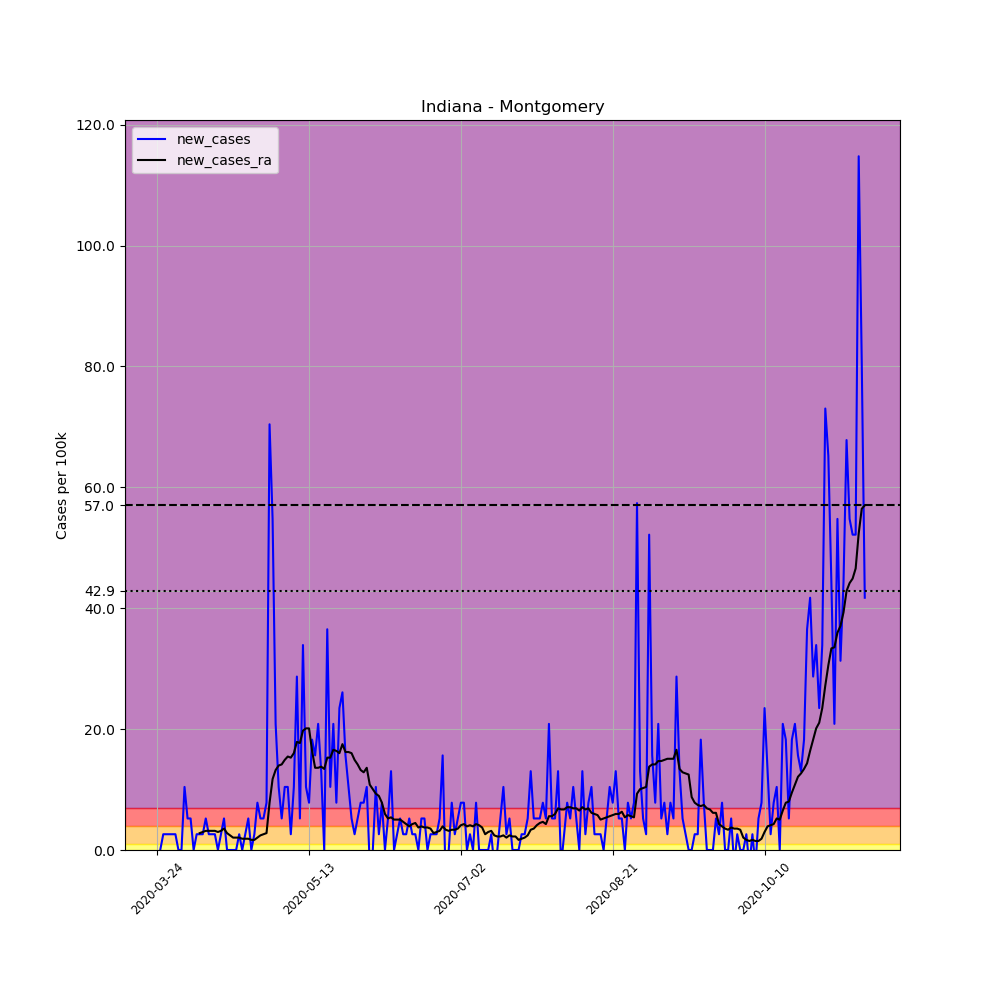

The data file committed next to this chart (first rows):
, date, county, state, fips, cases, deaths, COUNTY, STNAME, CTYNAME, POPESTIMATE2019, per_100k, new_cases, new_cases_ra
300879, 2020-03-24, Montgomery, Indiana, 18107, 1, 0, 107, Indiana, Montgomery, 38338, 2.608, , 
300880, 2020-03-25, Montgomery, Indiana, 18107, 1, 0, 107, Indiana, Montgomery, 38338, 2.608, 0.0, 
300881, 2020-03-26, Montgomery, Indiana, 18107, 2, 0, 107, Indiana, Montgomery, 38338, 5.217, 2.608, 
300882, 2020-03-27, Montgomery, Indiana, 18107, 3, 0, 107, Indiana, Montgomery, 38338, 7.825, 2.608, 
300883, 2020-03-28, Montgomery, Indiana, 18107, 4, 0, 107, Indiana, Montgomery, 38338, 10.43, 2.608, 
300884, 2020-03-29, Montgomery, Indiana, 18107, 5, 0, 107, Indiana, Montgomery, 38338, 13.04, 2.608, 
300885, 2020-03-30, Montgomery, Indiana, 18107, 6, 0, 107, Indiana, Montgomery, 38338, 15.65, 2.608, 
300886, 2020-03-31, Montgomery, Indiana, 18107, 6, 0, 107, Indiana, Montgomery, 38338, 15.65, 0.0, 
300887, 2020-04-01, Montgomery, Indiana, 18107, 6, 0, 107, Indiana, Montgomery, 38338, 15.65, 0.0, 
300888, 2020-04-02, Montgomery, Indiana, 18107, 10, 0, 107, Indiana, Montgomery, 38338, 26.08, 10.43, 
300889, 2020-04-03, Montgomery, Indiana, 18107, 12, 0, 107, Indiana, Montgomery, 38338, 31.3, 5.217, 
300890, 2020-04-04, Montgomery, Indiana, 18107, 14, 0, 107, Indiana, Montgomery, 38338, 36.52, 5.217, 
300891, 2020-04-05, Montgomery, Indiana, 18107, 14, 0, 107, Indiana, Montgomery, 38338, 36.52, 0.0, 
300892, 2020-04-06, Montgomery, Indiana, 18107, 15, 0, 107, Indiana, Montgomery, 38338, 39.13, 2.608, 
300893, 2020-04-07, Montgomery, Indiana, 18107, 16, 0, 107, Indiana, Montgomery, 38338, 41.73, 2.608, 2.795
300894, 2020-04-08, Montgomery, Indiana, 18107, 17, 0, 107, Indiana, Montgomery, 38338, 44.34, 2.608, 2.981
300895, 2020-04-09, Montgomery, Indiana, 18107, 19, 0, 107, Indiana, Montgomery, 38338, 49.56, 5.217, 3.167
300896, 2020-04-10, Montgomery, Indiana, 18107, 20, 0, 107, Indiana, Montgomery, 38338, 52.17, 2.608, 3.167
300897, 2020-04-11, Montgomery, Indiana, 18107, 21, 0, 107, Indiana, Montgomery, 38338, 54.78, 2.608, 3.167
300898, 2020-04-12, Montgomery, Indiana, 18107, 22, 0, 107, Indiana, Montgomery, 38338, 57.38, 2.608, 3.167
300899, 2020-04-13, Montgomery, Indiana, 18107, 22, 0, 107, Indiana, Montgomery, 38338, 57.38, 0.0, 2.981
300900, 2020-04-14, Montgomery, Indiana, 18107, 23, 0, 107, Indiana, Montgomery, 38338, 59.99, 2.608, 3.167
300901, 2020-04-15, Montgomery, Indiana, 18107, 25, 0, 107, Indiana, Montgomery, 38338, 65.21, 5.217, 3.54
300902, 2020-04-16, Montgomery, Indiana, 18107, 25, 0, 107, Indiana, Montgomery, 38338, 65.21, 0.0, 2.795
300903, 2020-04-17, Montgomery, Indiana, 18107, 25, 0, 107, Indiana, Montgomery, 38338, 65.21, 0.0, 2.422
300904, 2020-04-18, Montgomery, Indiana, 18107, 25, 0, 107, Indiana, Montgomery, 38338, 65.21, 0.0, 2.049
300905, 2020-04-19, Montgomery, Indiana, 18107, 25, 0, 107, Indiana, Montgomery, 38338, 65.21, 0.0, 2.049
300906, 2020-04-20, Montgomery, Indiana, 18107, 26, 0, 107, Indiana, Montgomery, 38338, 67.82, 2.608, 2.049
300907, 2020-04-21, Montgomery, Indiana, 18107, 26, 0, 107, Indiana, Montgomery, 38338, 67.82, 0.0, 1.863
300908, 2020-04-22, Montgomery, Indiana, 18107, 27, 0, 107, Indiana, Montgomery, 38338, 70.43, 2.608, 1.863
300909, 2020-04-23, Montgomery, Indiana, 18107, 29, 0, 107, Indiana, Montgomery, 38338, 75.64, 5.217, 1.863
300910, 2020-04-24, Montgomery, Indiana, 18107, 29, 0, 107, Indiana, Montgomery, 38338, 75.64, 0.0, 1.677
300911, 2020-04-25, Montgomery, Indiana, 18107, 30, 0, 107, Indiana, Montgomery, 38338, 78.25, 2.608, 1.677
300912, 2020-04-26, Montgomery, Indiana, 18107, 33, 0, 107, Indiana, Montgomery, 38338, 86.08, 7.825, 2.049
300913, 2020-04-27, Montgomery, Indiana, 18107, 35, 0, 107, Indiana, Montgomery, 38338, 91.29, 5.217, 2.422
300914, 2020-04-28, Montgomery, Indiana, 18107, 37, 0, 107, Indiana, Montgomery, 38338, 96.51, 5.217, 2.608
300915, 2020-04-29, Montgomery, Indiana, 18107, 40, 0, 107, Indiana, Montgomery, 38338, 104.3, 7.825, 2.795
300916, 2020-04-30, Montgomery, Indiana, 18107, 67, 0, 107, Indiana, Montgomery, 38338, 174.8, 70.43, 7.825
300917, 2020-05-01, Montgomery, Indiana, 18107, 88, 0, 107, Indiana, Montgomery, 38338, 229.5, 54.78, 11.74
300918, 2020-05-02, Montgomery, Indiana, 18107, 96, 0, 107, Indiana, Montgomery, 38338, 250.4, 20.87, 13.23
300919, 2020-05-03, Montgomery, Indiana, 18107, 100, 0, 107, Indiana, Montgomery, 38338, 260.8, 10.43, 13.97
300920, 2020-05-04, Montgomery, Indiana, 18107, 102, 0, 107, Indiana, Montgomery, 38338, 266.1, 5.217, 14.16
300921, 2020-05-05, Montgomery, Indiana, 18107, 106, 2, 107, Indiana, Montgomery, 38338, 276.5, 10.43, 14.91
300922, 2020-05-06, Montgomery, Indiana, 18107, 110, 2, 107, Indiana, Montgomery, 38338, 286.9, 10.43, 15.46
300923, 2020-05-07, Montgomery, Indiana, 18107, 111, 2, 107, Indiana, Montgomery, 38338, 289.5, 2.608, 15.28
300924, 2020-05-08, Montgomery, Indiana, 18107, 115, 2, 107, Indiana, Montgomery, 38338, 300, 10.43, 16.02
300925, 2020-05-09, Montgomery, Indiana, 18107, 126, 3, 107, Indiana, Montgomery, 38338, 328.7, 28.69, 17.89
300926, 2020-05-10, Montgomery, Indiana, 18107, 128, 5, 107, Indiana, Montgomery, 38338, 333.9, 5.217, 17.7
300927, 2020-05-11, Montgomery, Indiana, 18107, 141, 5, 107, Indiana, Montgomery, 38338, 367.8, 33.91, 19.75
300928, 2020-05-12, Montgomery, Indiana, 18107, 145, 6, 107, Indiana, Montgomery, 38338, 378.2, 10.43, 20.12
300929, 2020-05-13, Montgomery, Indiana, 18107, 148, 9, 107, Indiana, Montgomery, 38338, 386, 7.825, 20.12
300930, 2020-05-14, Montgomery, Indiana, 18107, 155, 9, 107, Indiana, Montgomery, 38338, 404.3, 18.26, 16.4
300931, 2020-05-15, Montgomery, Indiana, 18107, 161, 9, 107, Indiana, Montgomery, 38338, 419.9, 15.65, 13.6
300932, 2020-05-16, Montgomery, Indiana, 18107, 169, 11, 107, Indiana, Montgomery, 38338, 440.8, 20.87, 13.6
300933, 2020-05-17, Montgomery, Indiana, 18107, 174, 11, 107, Indiana, Montgomery, 38338, 453.9, 13.04, 13.79
300934, 2020-05-18, Montgomery, Indiana, 18107, 174, 13, 107, Indiana, Montgomery, 38338, 453.9, 0.0, 13.41
300935, 2020-05-19, Montgomery, Indiana, 18107, 188, 13, 107, Indiana, Montgomery, 38338, 490.4, 36.52, 15.28
300936, 2020-05-20, Montgomery, Indiana, 18107, 192, 14, 107, Indiana, Montgomery, 38338, 500.8, 10.43, 15.28
300937, 2020-05-21, Montgomery, Indiana, 18107, 200, 14, 107, Indiana, Montgomery, 38338, 521.7, 20.87, 16.58
300938, 2020-05-22, Montgomery, Indiana, 18107, 203, 14, 107, Indiana, Montgomery, 38338, 529.5, 7.825, 16.4
... 174 more rows
